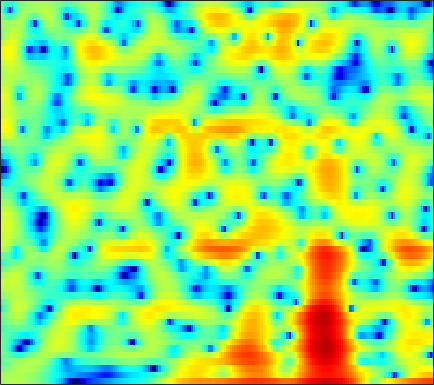

The table this chart was drawn from, first rows:
1.4205, 1.6456, 1.9022, 2.113, 2.2367, 2.3324, 2.3669, 2.3526, 2.2822, 2.157, 1.9856, 1.8317, 1.5847, 1.276, 1.011, 0.62531, 0.18132, -0.18359, -0.74587, -1.3818, -2.0985, -2.6998, -3.5522, -4.5268
1.23, 1.384, 1.579, 1.752, 1.863, 1.982, 2.06, 2.09, 2.086, 2.033, 1.925, 1.808, 1.603, 1.344, 1.111, 0.7458, 0.3192, -0.04095, -0.5714, -1.162, -1.807, -2.326, -3.052, -3.821
-1.42, -0.8496, -0.1539, 0.4637, 0.8687, 1.328, 1.699, 1.925, 2.151, 2.302, 2.368, 2.368, 2.303, 2.158, 2, 1.712, 1.341, 1.003, 0.467, -0.1681, -0.9072, -1.531, -2.46, -3.499
-3.001, -2.089, -1.148, -0.44, -0.02145, 0.4056, 0.7417, 0.9488, 1.197, 1.423, 1.638, 1.784, 1.952, 2.081, 2.139, 2.162, 2.1, 1.988, 1.732, 1.348, 0.8173, 0.3102, -0.525, -1.573
-0.6395, -0.8618, -1.301, -1.882, -2.415, -3.22, -4.028, -4.512, -4.862, -4.702, -4.066, -3.391, -2.368, -1.354, -0.6438, 0.2077, 0.9319, 1.387, 1.859, 2.185, 2.367, 2.409, 2.352, 2.179
-0.2231, -1.097, -2.506, -4.269, -5.907, -8.699, -12.56, -16.69, -23.92, -19.75, -14.76, -12.29, -9.715, -7.529, -6.02, -4.171, -2.491, -1.358, -0.04059, 1.062, 1.962, 2.5, 3.062, 3.452
-0.139, -0.8918, -2.033, -3.347, -4.448, -6.088, -7.85, -9.248, -11.19, -13.39, -16.53, -20.69, -40.86, -19.28, -13.8, -9.148, -5.901, -3.993, -1.924, -0.2764, 1.053, 1.868, 2.756, 3.427
-1.454, -1.637, -1.952, -2.373, -2.738, -3.32, -3.975, -4.519, -5.263, -6.001, -6.621, -6.928, -6.994, -6.575, -5.991, -4.937, -3.722, -2.797, -1.607, -0.4902, 0.518, 1.204, 2.004, 2.684
-3.972, -3.109, -2.279, -1.747, -1.496, -1.344, -1.351, -1.443, -1.654, -1.942, -2.251, -2.491, -2.803, -3.036, -3.155, -3.203, -3.096, -2.892, -2.437, -1.797, -1.008, -0.3638, 0.5168, 1.357
-2.89, -1.934, -0.8767, -0.08588, 0.3634, 0.7584, 0.9536, 0.9725, 0.8142, 0.4405, -0.1386, -0.7241, -1.727, -3.002, -4.151, -5.938, -7.843, -8.978, -9.166, -7.756, -5.77, -4.278, -2.495, -0.914
-1.827, -1.111, -0.1019, 0.8515, 1.467, 2.099, 2.49, 2.61, 2.539, 2.187, 1.527, 0.8255, -0.4504, -2.162, -3.77, -6.465, -9.763, -12.21, -13.16, -11.41, -9.376, -8.076, -6.419, -4.683
-7.164, -4.431, -1.728, 0.2477, 1.347, 2.446, 3.178, 3.503, 3.677, 3.553, 3.146, 2.676, 1.833, 0.745, -0.199, -1.591, -3.092, -4.272, -5.94, -7.918, -10.69, -14.04, -23.79, -16.87
-3.807, -2.564, -0.9124, 0.4841, 1.345, 2.223, 2.831, 3.117, 3.291, 3.251, 3.01, 2.705, 2.151, 1.451, 0.8405, -0.0698, -1.071, -1.878, -3.018, -4.205, -5.324, -6.025, -6.508, -6.242
0.3513, 0.7076, 1.214, 1.705, 2.035, 2.383, 2.602, 2.68, 2.661, 2.495, 2.208, 1.909, 1.432, 0.8667, 0.3977, -0.2515, -0.907, -1.379, -1.984, -2.524, -2.982, -3.241, -3.497, -3.623
2.109, 2.301, 2.543, 2.745, 2.859, 2.937, 2.916, 2.828, 2.593, 2.224, 1.728, 1.273, 0.5838, -0.1584, -0.7255, -1.443, -2.056, -2.418, -2.744, -2.922, -3.01, -3.045, -3.099, -3.24
2.644, 2.897, 3.185, 3.407, 3.51, 3.545, 3.447, 3.27, 2.886, 2.313, 1.515, 0.7681, -0.4737, -1.986, -3.273, -5.061, -6.5, -6.946, -6.518, -5.428, -4.307, -3.606, -2.932, -2.559
1.31, 1.803, 2.382, 2.838, 3.088, 3.284, 3.311, 3.199, 2.889, 2.351, 1.544, 0.7294, -0.7105, -2.699, -4.71, -8.488, -14.27, -16.62, -11.12, -6.984, -4.365, -3.03, -1.797, -1.036
-2.678, -1.66, -0.4961, 0.3791, 0.8843, 1.348, 1.617, 1.728, 1.71, 1.542, 1.215, 0.85, 0.2312, -0.5581, -1.199, -1.989, -2.54, -2.663, -2.398, -1.799, -1.068, -0.5549, 0.03657, 0.4551
-6.189, -4.377, -2.817, -1.882, -1.484, -1.172, -0.9723, -0.811, -0.5195, -0.1714, 0.1569, 0.354, 0.5119, 0.5615, 0.5327, 0.4415, 0.379, 0.3576, 0.4102, 0.5623, 0.7887, 0.9842, 1.231, 1.437
-1.739, -1.391, -1.352, -1.901, -2.778, -4.56, -6.528, -7.059, -5.567, -3.237, -1.342, -0.3143, 0.5757, 1.063, 1.195, 1.128, 0.8941, 0.6828, 0.4116, 0.32, 0.4868, 0.7702, 1.3, 1.791
2.964, 2.645, 1.905, 0.6746, -0.6691, -3.146, -6.015, -6.985, -5.222, -2.696, -0.8393, 0.09086, 0.7332, 0.7981, 0.527, -0.2477, -1.566, -2.904, -5.069, -7.012, -6.699, -4.965, -2.411, -0.3128
3.759, 3.61, 3.219, 2.631, 2.112, 1.393, 0.7419, 0.3874, 0.1055, -0.03064, -0.1515, -0.3529, -0.7763, -1.494, -2.245, -3.538, -5.286, -6.947, -9.656, -12.4, -11.88, -9.492, -6.212, -3.593
3.854, 3.865, 3.737, 3.442, 3.145, 2.658, 2.11, 1.638, 0.9707, 0.2285, -0.6191, -1.353, -2.452, -3.684, -4.691, -6.123, -7.477, -8.331, -9.078, -9.203, -8.61, -7.755, -6.306, -4.635
4.224, 4.26, 4.175, 3.951, 3.679, 3.191, 2.56, 1.993, 1.093, 0.03326, -1.218, -2.277, -3.938, -5.872, -7.524, -10.02, -12.76, -14.77, -16.29, -15.27, -12.93, -11, -8.508, -6.189
4.258, 4.311, 4.235, 4.012, 3.731, 3.214, 2.524, 1.905, 0.9053, -0.283, -1.695, -2.913, -4.807, -7.069, -9.055, -12.27, -16.3, -19.91, -23.6, -21.17, -17, -14.12, -10.61, -7.588
3.734, 3.85, 3.835, 3.605, 3.315, 2.767, 2.047, 1.396, 0.4192, -0.7184, -2.004, -3.078, -4.649, -6.473, -8.026, -10.41, -13.19, -15.62, -19.75, -24.4, -21.01, -16.23, -11.13, -7.292
2.679, 2.846, 2.846, 2.59, 2.24, 1.571, 0.7036, -0.06726, -1.174, -2.286, -3.31, -3.999, -4.828, -5.64, -6.294, -7.292, -8.532, -9.58, -10.97, -11.54, -10.49, -8.789, -6.111, -3.611
1.102, 1.258, 1.21, 0.8854, 0.4162, -0.5221, -1.863, -3.154, -5.272, -7.547, -9.091, -9.091, -7.951, -6.561, -5.701, -4.865, -4.276, -3.936, -3.475, -2.922, -2.174, -1.499, -0.4808, 0.5998
-1.001, -0.7682, -0.6815, -0.8851, -1.25, -2.08, -3.433, -4.833, -7.53, -11.63, -16.07, -14.33, -9.6, -6.31, -4.54, -2.806, -1.513, -0.7363, 0.1187, 0.8281, 1.456, 1.885, 2.371, 2.758
-4.061, -3.536, -3.018, -2.727, -2.642, -2.733, -3.017, -3.344, -3.866, -4.287, -4.336, -4.055, -3.266, -2.211, -1.38, -0.3166, 0.6257, 1.248, 1.944, 2.513, 2.933, 3.155, 3.303, 3.254
-7.914, -7.118, -6.152, -5.253, -4.659, -3.959, -3.353, -2.998, -2.552, -2.134, -1.707, -1.344, -0.8017, -0.2025, 0.2566, 0.895, 1.509, 1.941, 2.464, 2.891, 3.193, 3.312, 3.32, 3.111
-12.38, -11.76, -10.49, -8.855, -7.566, -5.944, -4.576, -3.691, -2.729, -1.977, -1.395, -1.034, -0.6198, -0.2395, 0.06324, 0.489, 0.9803, 1.377, 1.929, 2.446, 2.884, 3.12, 3.279, 3.229
-21.53, -25.8, -19.51, -13.4, -10.28, -7.276, -5.14, -3.933, -2.783, -2.075, -1.691, -1.617, -1.726, -1.952, -2.08, -2.049, -1.584, -0.959, 0.08617, 1.18, 2.157, 2.767, 3.355, 3.689
-13.85, -13.52, -11.89, -9.409, -7.535, -5.361, -3.714, -2.817, -2.018, -1.703, -1.87, -2.366, -3.589, -5.655, -7.998, -11.72, -10.88, -7.439, -3.647, -0.959, 0.9762, 2.062, 3.149, 3.887
-8.384, -7.363, -5.969, -4.699, -3.787, -2.728, -1.875, -1.419, -1.09, -1.076, -1.477, -2.032, -3.194, -4.876, -6.388, -8.027, -7.638, -6.05, -3.603, -1.509, 0.1586, 1.151, 2.202, 2.987
-4.715, -3.759, -2.705, -1.816, -1.278, -0.7303, -0.3607, -0.1975, -0.1487, -0.2741, -0.5544, -0.8473, -1.337, -1.841, -2.17, -2.43, -2.416, -2.211, -1.741, -1.135, -0.4809, 0.003719, 0.6272, 1.204
-0.5413, 0.04266, 0.6194, 1.023, 1.187, 1.253, 1.135, 0.9583, 0.6623, 0.3211, 0.04002, -0.1616, -0.3744, -0.573, -0.7334, -0.9866, -1.284, -1.538, -1.901, -2.219, -2.408, -2.367, -2.039, -1.475
3.349, 3.687, 3.939, 3.877, 3.635, 3.035, 2.132, 1.281, 0.06051, -0.9661, -1.47, -1.425, -1.03, -0.6367, -0.4876, -0.6125, -1.168, -1.919, -3.438, -5.631, -8.208, -9.418, -8.472, -6.208
5.639, 5.912, 5.958, 5.606, 5.057, 3.862, 2.033, 0.07432, -3.83, -10.83, -14.96, -8.402, -3.914, -1.664, -0.7833, -0.3844, -0.7709, -1.571, -3.361, -6.141, -9.984, -12.27, -10.97, -8.193
5.152, 5.362, 5.321, 4.95, 4.444, 3.449, 2.058, 0.762, -1.173, -2.908, -3.591, -3.226, -2.204, -1.249, -0.7861, -0.5734, -0.7781, -1.195, -2.022, -3.081, -4.14, -4.832, -5.519, -6.09
4.168, 4.261, 4.18, 3.88, 3.52, 2.908, 2.157, 1.57, 0.8149, 0.2152, -0.1863, -0.3234, -0.3743, -0.3574, -0.3762, -0.5118, -0.8097, -1.13, -1.725, -2.467, -3.284, -3.926, -4.791, -5.697
4.008, 3.989, 3.816, 3.459, 3.091, 2.503, 1.875, 1.43, 0.9124, 0.5358, 0.3336, 0.2663, 0.2467, 0.2298, 0.1857, 0.04346, -0.2551, -0.5984, -1.223, -2.017, -3.014, -3.852, -5.083, -6.316
4.603, 4.511, 4.16, 3.553, 2.936, 1.912, 0.7825, -0.04122, -0.8501, -1.123, -0.8357, -0.4195, 0.2035, 0.721, 0.9819, 1.119, 0.9983, 0.716, 0.099, -0.8265, -2.099, -3.327, -5.385, -8.016
5.071, 4.978, 4.512, 3.631, 2.642, 0.7739, -1.972, -4.923, -10.22, -10.28, -5.454, -2.851, -0.5302, 0.9452, 1.649, 2.16, 2.274, 2.128, 1.628, 0.7647, -0.4498, -1.637, -3.627, -6.183
3.966, 3.992, 3.719, 3.054, 2.276, 0.8484, -1.073, -2.742, -4.649, -4.806, -3.225, -1.82, -0.2376, 0.9012, 1.476, 1.923, 2.037, 1.931, 1.541, 0.894, -0.002355, -0.8102, -2.051, -3.403
2.462, 2.687, 2.77, 2.604, 2.336, 1.825, 1.215, 0.7771, 0.3285, 0.1442, 0.2149, 0.3925, 0.6908, 0.953, 1.086, 1.155, 1.069, 0.8918, 0.5214, 0.004525, -0.6686, -1.263, -2.161, -3.18
1.623, 2.064, 2.446, 2.625, 2.639, 2.515, 2.292, 2.085, 1.787, 1.504, 1.254, 1.091, 0.8946, 0.7042, 0.5568, 0.3278, 0.06001, -0.179, -0.552, -1.006, -1.535, -1.994, -2.689, -3.487
1.594, 2.223, 2.812, 3.143, 3.237, 3.193, 2.978, 2.719, 2.28, 1.759, 1.207, 0.7859, 0.2443, -0.2451, -0.5778, -0.9816, -1.344, -1.589, -1.914, -2.249, -2.599, -2.881, -3.305, -3.776
2.685, 3.344, 3.939, 4.232, 4.268, 4.092, 3.656, 3.166, 2.334, 1.322, 0.1899, -0.675, -1.744, -2.613, -3.095, -3.532, -3.835, -4.007, -4.215, -4.325, -4.374, -4.381, -4.383, -4.442
4.433, 4.9, 5.301, 5.437, 5.351, 4.954, 4.218, 3.43, 2.004, 0.1216, -2.276, -4.37, -7.2, -8.958, -9.105, -8.566, -8.212, -8.267, -8.605, -8.819, -8.458, -7.781, -6.744, -5.925
4.927, 5.277, 5.611, 5.731, 5.64, 5.223, 4.435, 3.56, 1.927, -0.365, -3.555, -6.845, -13.21, -18.52, -14.98, -11.9, -11.2, -11.97, -14.98, -23.55, -20.66, -13.95, -9.436, -6.933
2.602, 3.307, 4.111, 4.629, 4.793, 4.711, 4.249, 3.637, 2.494, 0.9992, -0.812, -2.268, -4.124, -5.549, -6.251, -6.908, -7.533, -8.106, -8.971, -9.52, -9.007, -7.848, -6.087, -4.607
-2.127, -0.1021, 1.726, 2.869, 3.381, 3.684, 3.596, 3.306, 2.657, 1.735, 0.6255, -0.2928, -1.543, -2.691, -3.449, -4.181, -4.597, -4.697, -4.598, -4.267, -3.687, -3.176, -2.432, -1.763
-1.434, -0.1374, 1.184, 2.1, 2.565, 2.903, 2.979, 2.872, 2.483, 1.786, 0.7921, -0.1637, -1.7, -3.485, -4.816, -6.086, -6.15, -5.453, -4.107, -2.751, -1.602, -0.9197, -0.2344, 0.2114
1.186, 1.243, 1.349, 1.477, 1.618, 1.868, 2.128, 2.253, 2.225, 1.893, 1.113, 0.1789, -1.703, -4.692, -8.281, -18.99, -14.96, -8.434, -4.024, -1.442, 0.1769, 0.9833, 1.61, 1.796
0.5805, -0.3529, -1.818, -3.144, -3.518, -2.734, -1.244, -0.186, 0.8806, 1.466, 1.563, 1.329, 0.652, -0.3373, -1.113, -1.784, -1.593, -0.8967, 0.3104, 1.458, 2.301, 2.693, 2.885, 2.666
-1.731, -3.407, -6.868, -13.34, -20.67, -11.12, -5.724, -3.31, -1.2, 0.1083, 0.8991, 1.233, 1.443, 1.492, 1.5, 1.546, 1.704, 1.894, 2.207, 2.505, 2.713, 2.761, 2.631, 2.242
-1.848, -2.61, -3.688, -4.532, -4.747, -4.279, -3.261, -2.391, -1.325, -0.4601, 0.1862, 0.5482, 0.8982, 1.143, 1.279, 1.434, 1.577, 1.679, 1.805, 1.883, 1.902, 1.859, 1.699, 1.407
